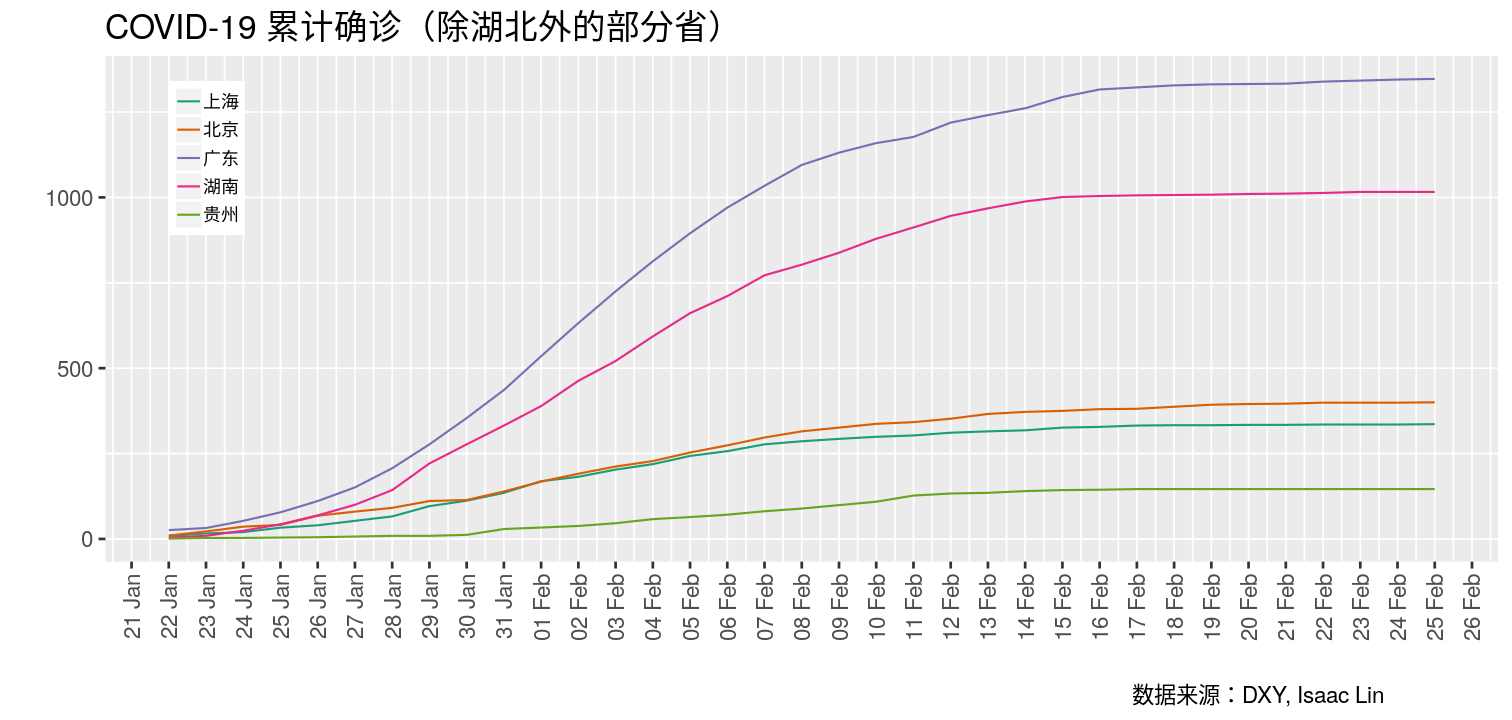

Source data for this figure (header and first rows):
# COVID-19 累计确诊（除湖北外的部分省）
time, name, value
1579622400, 北京, 10 #2020-01-22 03:28:10
1579708800, 北京, 22 #2020-01-23 18:15:13
1579795200, 北京, 36 #2020-01-24 23:35:03
1579881600, 北京, 41 #2020-01-25 20:15:16
1579968000, 北京, 68 #2020-01-26 23:05:33
1580054400, 北京, 80 #2020-01-27 23:57:26
1580140800, 北京, 91 #2020-01-28 21:02:03
1580227200, 北京, 111 #2020-01-29 23:30:03
1580313600, 北京, 114 #2020-01-30 12:27:49
1580400000, 北京, 139 #2020-01-31 16:36:06
1580486400, 北京, 168 #2020-02-01 17:22:04
1580572800, 北京, 191 #2020-02-02 16:33:11
1580659200, 北京, 212 #2020-02-03 17:44:07
1580745600, 北京, 228 #2020-02-04 16:28:27
1580832000, 北京, 253 #2020-02-05 13:42:32
1580918400, 北京, 274 #2020-02-06 12:37:37
1581004800, 北京, 297 #2020-02-07 11:20:28
1581091200, 北京, 315 #2020-02-08 11:04:48
1581177600, 北京, 326 #2020-02-09 11:47:13
1581264000, 北京, 337 #2020-02-10 11:12:14
1581350400, 北京, 342 #2020-02-11 10:55:24
1581436800, 北京, 352 #2020-02-12 10:35:49
1581523200, 北京, 366 #2020-02-13 22:12:44
1581609600, 北京, 372 #2020-02-14 14:31:20
1581696000, 北京, 375 #2020-02-15 17:45:14
1581782400, 北京, 380 #2020-02-16 17:56:43
1581868800, 北京, 381 #2020-02-17 09:21:09
1581955200, 北京, 387 #2020-02-18 10:07:48
1582041600, 北京, 393 #2020-02-19 12:24:10
1582128000, 北京, 395 #2020-02-20 09:38:40
1582214400, 北京, 396 #2020-02-21 09:00:25
1582300800, 北京, 399 #2020-02-22 10:20:17
1582387200, 北京, 399 #2020-02-23 19:19:02
1582473600, 北京, 399 #2020-02-24 08:50:13
1582560000, 北京, 400 #2020-02-25 09:29:56
1579622400, 上海, 9 #2020-01-22 10:39:34
1579708800, 上海, 16 #2020-01-23 08:55:40
1579795200, 上海, 20 #2020-01-24 20:48:20
1579881600, 上海, 33 #2020-01-25 09:50:45
1579968000, 上海, 40 #2020-01-26 11:22:01
1580054400, 上海, 53 #2020-01-27 15:56:40
1580140800, 上海, 66 #2020-01-28 15:43:29
1580227200, 上海, 96 #2020-01-29 15:36:16
1580313600, 上海, 112 #2020-01-30 15:27:12
1580400000, 上海, 135 #2020-01-31 17:36:28
1580486400, 上海, 169 #2020-02-01 16:09:04
1580572800, 上海, 182 #2020-02-02 14:19:43
1580659200, 上海, 203 #2020-02-03 15:41:33
1580745600, 上海, 219 #2020-02-04 20:25:40
1580832000, 上海, 243 #2020-02-05 14:19:19
1580918400, 上海, 257 #2020-02-06 14:46:13
1581004800, 上海, 277 #2020-02-07 14:09:37
1581091200, 上海, 286 #2020-02-08 14:28:29
1581177600, 上海, 293 #2020-02-09 19:39:59
1581264000, 上海, 299 #2020-02-10 14:00:49
1581350400, 上海, 303 #2020-02-11 14:21:08
1581436800, 上海, 311 #2020-02-12 16:31:55
1581523200, 上海, 315 #2020-02-13 20:39:00
1581609600, 上海, 318 #2020-02-14 12:06:13
... 114 more rows
